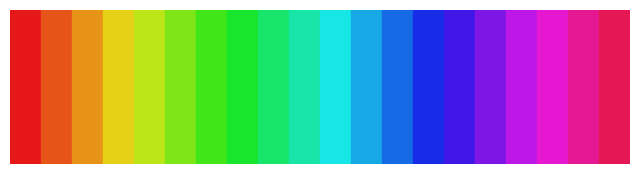

Write the Python code that produced this figure.
import numpy as np
import numpy.typing as npt

import matplotlib.pyplot as plt
import matplotlib.colors
from matplotlib.figure import Figure
from matplotlib.backends.backend_agg import FigureCanvasAgg
from matplotlib.patches import Circle


def _generate_colors(
    n: int,
    saturation: float = 0.9,
    value: float = 0.9,
    use_int: bool = False,
) -> npt.NDArray:
    """Generates RGB colors with equally spaced hues in HSV model.

    Sets
    - Hues equally spaced starting from `0.0`
    - Saturation to `saturation`, default `0.9`
    - Value to `value`, default `0.9`

    Output format is `[0.0, 1.0)` if `use_int` is `False`
    and `[0, 255]` if it is `True`."""
    hsvs = np.zeros((n, 3))
    hsvs[:, 0] = np.linspace(0.0, 1.0, n + 1)[:-1]  # Hue
    hsvs[:, 1] = saturation
    hsvs[:, 2] = value
    rgbs = matplotlib.colors.hsv_to_rgb(hsvs)
    if use_int:
        rgbs = (rgbs * 255.0).astype(int)
    return rgbs


class Renderer:
    def __init__(
        self,
        num_balls: int = 3,
        scr_width: int = 64,
        scr_height: int = 64,
        ball_radius: int = 8,
        rng: np.random.Generator | None = None,
    ):
        if scr_width != scr_height:
            raise NotImplementedError("Width != height case not implemented yet")

        self.scr_width = scr_width
        self.scr_height = scr_height
        self.ball_radius = ball_radius
        self.num_balls = num_balls

        if rng is None:
            rng = np.random.default_rng()
        self.rng = rng

        self.ball_colors = [
            tuple(color)
            for color in _generate_colors(num_balls)]


    def render_n_balls(
        self,
        zs: npt.NDArray[np.floating],
    ) -> npt.NDArray[np.uint8]:
        """Draws `num_balls` balls with locations given in `zs` and returns
        the RGB (`uint8`) bitmap

        Convention: In every sample `z` in `zs`, the x-axis of ball `i`
        is given by `z[2*i]` and its y-axis is given by `z[2*i+1]`."""
        assert zs.shape[-1] == 2 * self.num_balls
        assert np.all(zs >= 0.0) and np.all(zs <= 1.0)

        # Normalize the margins for printing
        zs = (
            (self.ball_radius / self.scr_width) +
            (1.0 - 2.0 * self.ball_radius / self.scr_width) * zs)

        # Process the batch one by one
        xs = np.empty(zs.shape[:-1] + (3, self.scr_width, self.scr_height), dtype=np.uint8)
        ci = 0
        for index in np.ndindex(zs.shape[:-1]):
            if ci % 1000 == 0:
                print(f"{ci = }")
            ci += 1

            fig = Figure(figsize=(self.scr_width, self.scr_height), dpi=1)
            canvas = FigureCanvasAgg(fig)
            ax = fig.add_subplot()

            # Draw circles
            for ball_idx in range(self.num_balls):
                circle = Circle(
                    (zs[index + (2 * ball_idx,)], zs[index + (2 * ball_idx + 1,)]),
                    radius=self.ball_radius / self.scr_width,
                    color=self.ball_colors[ball_idx])

                ax.add_artist(circle)

            ax.set_xlim(0, 1)
            ax.set_ylim(0, 1)
            ax.set_aspect('equal', 'box')
            ax.set_xticks([])
            ax.set_yticks([])

            canvas.draw()
            rgba = np.asarray(canvas.buffer_rgba())
            # Discard alpha channel, move channels to first axis
            xs[index] = np.moveaxis(rgba[:, :, :3], (0, 1, 2), (1, 2, 0))

            fig.clear()

        return xs


def mcc(x_est: npt.NDArray[np.floating], x_gt: npt.NDArray[np.floating]) -> float:
    """Computes mean correlation coefficient between `x_est` and `x_gt`

    Data dimension: `(n_samples, n)`. Computes the correlation coefficients
    between entries of `x_est` and `x_gt`, and solves the maximum linear sum
    assignment problem."""
    from scipy.optimize import linear_sum_assignment  # type: ignore
    n_samples, n = x_gt.shape
    abs_corr = np.abs(np.corrcoef(x_gt, x_est, rowvar=False)[n:, :n])
    row_ind, col_ind = linear_sum_assignment(abs_corr, maximize=True)
    return abs_corr[row_ind, col_ind].mean()


def shd(g_est: npt.NDArray[np.bool_], g_gt: npt.NDArray[np.bool_]) -> int:
    """Computes structural Hamming distance between `g_est` and `g_gt`"""
    assert g_est.ndim == 2 and g_est.shape == g_gt.shape
    n = g_est.shape[0]
    return (
        ((g_est | np.eye(n, dtype=bool)) ^ (g_gt | np.eye(n, dtype=bool)))
        .astype(int)
        .sum()
    )


# TEST:
if __name__ == "__main__":

    def test_generate_colors():
        # Example: generate 10 colors
        colors = _generate_colors(20)

        # Plot the colors to visualize
        fig, ax = plt.subplots(figsize=(8, 2))
        for i, color in enumerate(colors):
            ax.add_patch(plt.Rectangle((i, 0), 1, 1, color=color))  # type: ignore
        ax.set_xlim(0, len(colors))
        ax.set_ylim(0, 1)
        plt.axis("off")
        plt.show()

    test_generate_colors()
